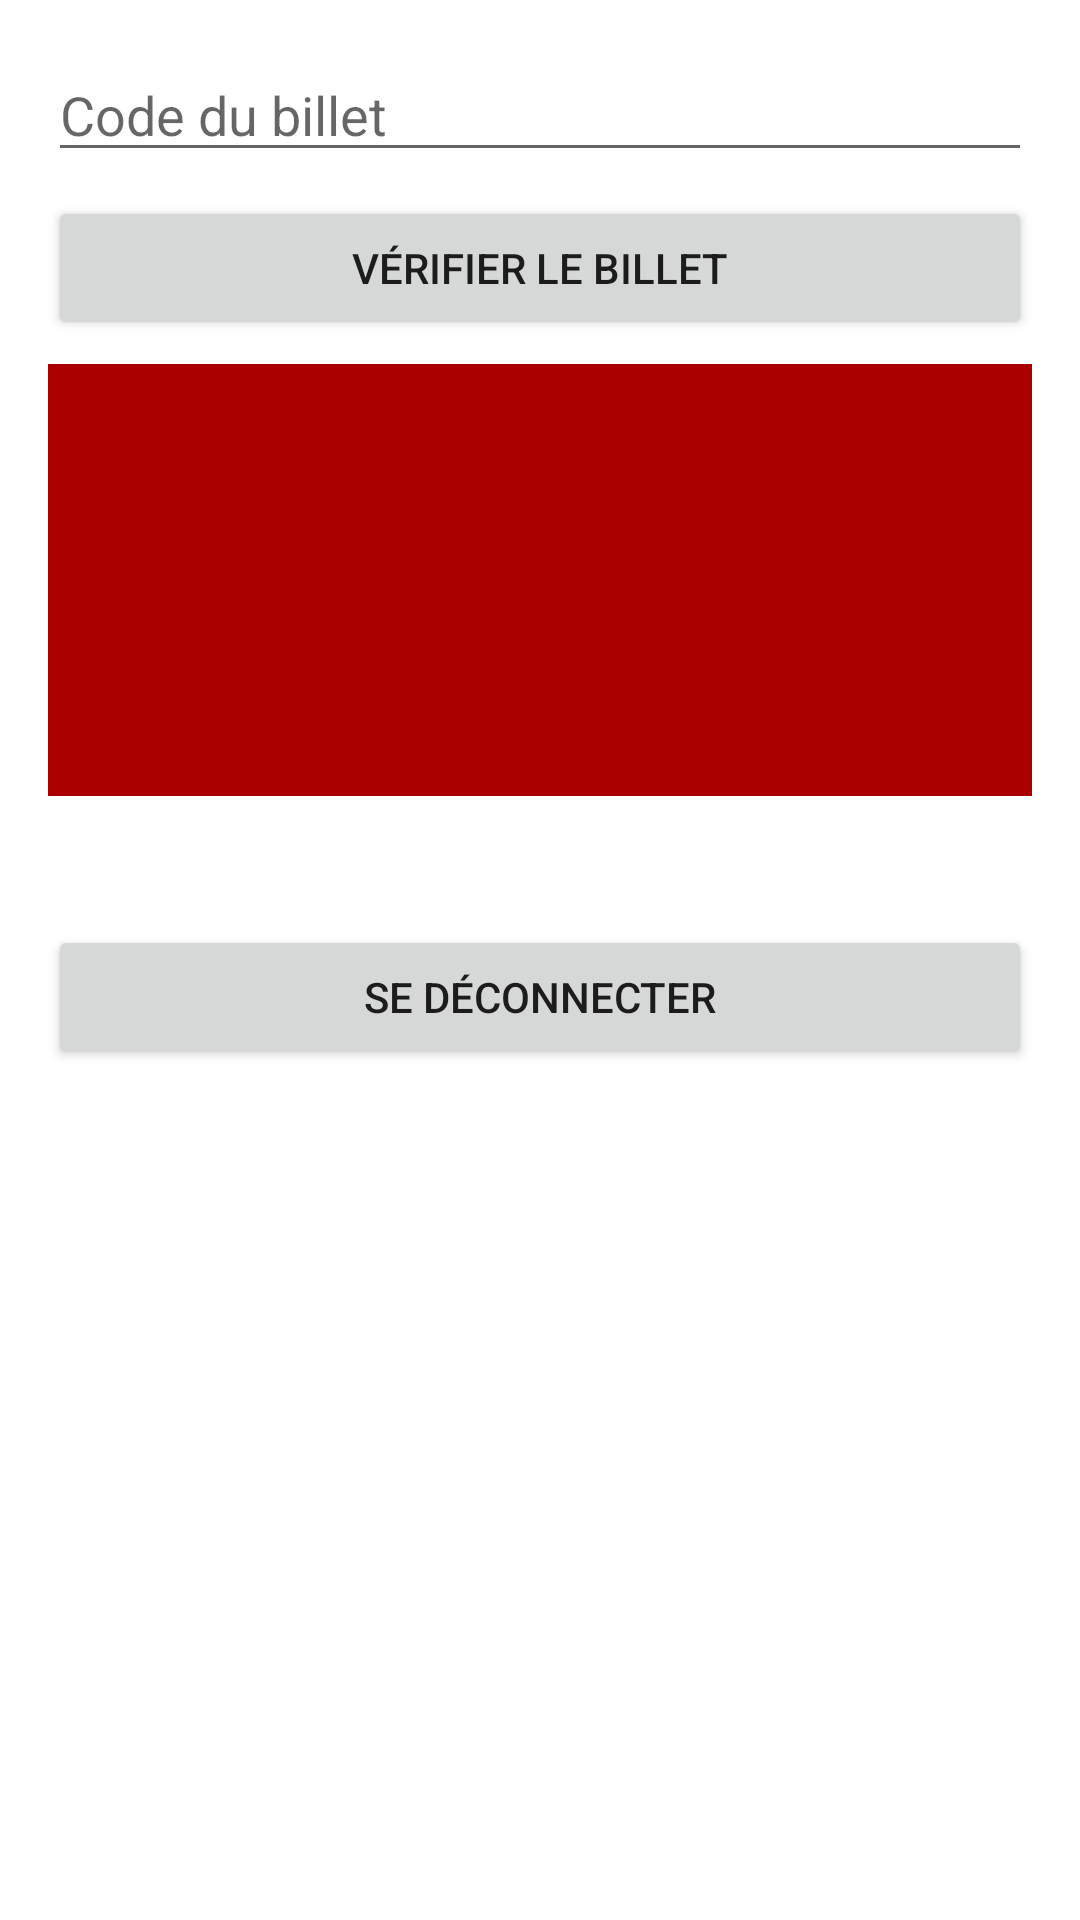

Android layout source for this screen:
<!-- AndroidManifest.xml: application theme Theme.AppRodrigue -->
<!-- res/layout/activity_dashboard.xml -->
<?xml version="1.0" encoding="utf-8"?>
<ScrollView
    xmlns:android="http://schemas.android.com/apk/res/android"
    android:layout_width="match_parent"
    android:layout_height="match_parent">

    <LinearLayout
        android:orientation="vertical"
        android:padding="16dp"
        android:layout_width="match_parent"
        android:layout_height="wrap_content">

        <EditText
            android:id="@+id/editCode"
            android:layout_width="match_parent"
            android:layout_height="wrap_content"
            android:hint="Code du billet"/>

        <Button
            android:id="@+id/btnCheck"
            android:layout_width="match_parent"
            android:layout_height="wrap_content"
            android:text="Vérifier le billet"
            android:layout_marginTop="8dp"/>

        <View
            android:id="@+id/viewStatus"
            android:layout_width="match_parent"
            android:layout_height="144dp"
            android:layout_marginTop="8dp"
            android:background="#AA0000" />

        <TextView
            android:id="@+id/textResult"
            android:layout_width="wrap_content"
            android:layout_height="wrap_content"
            android:paddingTop="8dp"/>

        <Button
            android:id="@+id/btnValidate"
            android:layout_width="match_parent"
            android:layout_height="wrap_content"
            android:text="Confirmer"
            android:visibility="gone"
            android:layout_marginTop="8dp"/>

        <Button
            android:id="@+id/btnLogout"
            android:layout_width="match_parent"
            android:layout_height="wrap_content"
            android:text="Se déconnecter"
            android:layout_marginTop="16dp"/>

    </LinearLayout>
</ScrollView>
<!-- resources referenced by this layout -->
<resources>
  <style name="Theme.AppRodrigue" parent="Theme.MaterialComponents.DayNight.NoActionBar">
          
          <item name="materialCardViewStyle">@style/Widget.MaterialComponents.CardView</item>
          
      </style>
</resources>
